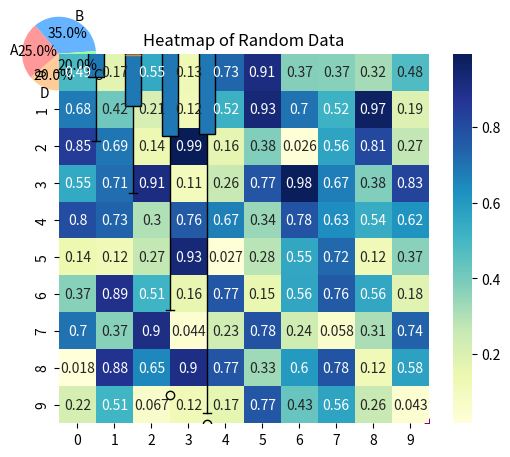

Generate this figure with matplotlib:
import matplotlib.pyplot as plt

# Data
years = [2015, 2016, 2017, 2018, 2019, 2020, 2021]
values = [5, 7, 8, 6, 10, 15, 13]

# Plot
plt.plot(years, values, marker='o', color='b', linestyle='--')
plt.title("Line Plot of Values Over Years")
plt.xlabel("Year")
plt.ylabel("Values")
plt.grid()
plt.show()



import matplotlib.pyplot as plt

# Data
categories = ['Category A', 'Category B', 'Category C', 'Category D']
values = [10, 20, 15, 30]

# Plot
plt.bar(categories, values, color='skyblue')
plt.title("Bar Chart of Categories")
plt.xlabel("Categories")
plt.ylabel("Values")
plt.show()



import matplotlib.pyplot as plt

# Data
labels = ['A', 'B', 'C', 'D']
sizes = [25, 35, 20, 20]

# Plot
plt.pie(sizes, labels=labels, autopct='%1.1f%%', startangle=140, colors=['#ff9999','#66b3ff','#99ff99','#ffcc99'])
plt.title("Pie Chart Example")
plt.show()



import matplotlib.pyplot as plt

# Data
x = [5, 7, 8, 5, 10, 15, 13, 18]
y = [7, 8, 6, 5, 10, 12, 15, 17]

# Plot
plt.scatter(x, y, color='purple')
plt.title("Scatter Plot of X vs Y")
plt.xlabel("X")
plt.ylabel("Y")
plt.grid()
plt.show()



import matplotlib.pyplot as plt
import numpy as np

# Data
data = np.random.normal(0, 1, 1000)

# Plot
plt.hist(data, bins=30, color='steelblue', edgecolor='black')
plt.title("Histogram of Normally Distributed Data")
plt.xlabel("Value")
plt.ylabel("Frequency")
plt.show()




import matplotlib.pyplot as plt
import numpy as np

# Data
data = [np.random.normal(0, std, 100) for std in range(1, 5)]

# Plot
plt.boxplot(data, patch_artist=True)
plt.title("Box Plot of Different Distributions")
plt.xlabel("Dataset")
plt.ylabel("Values")
plt.show()




import seaborn as sns
import numpy as np
import matplotlib.pyplot as plt

# Data
data = np.random.rand(10, 10)

# Plot
sns.heatmap(data, annot=True, cmap="YlGnBu")
plt.title("Heatmap of Random Data")
plt.show()




